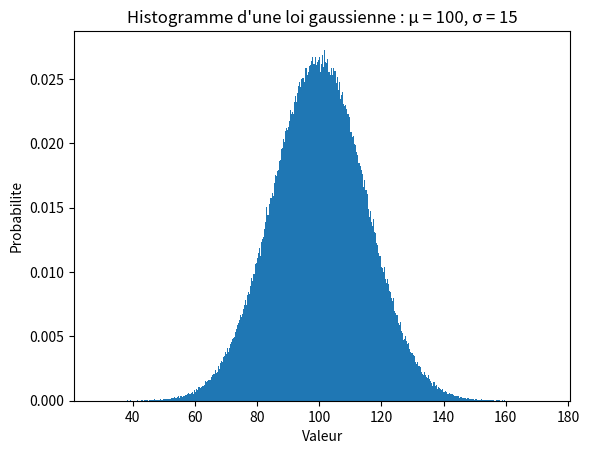

The matplotlib source for this figure:
import matplotlib.pyplot as plt
import numpy as np

mu = 100 # moyenne
sigma = 15 # ´ecart-type
x = mu + sigma * np.random.randn(1_000_000)
num_bins = 1000

plt.hist(x, num_bins, density=True)
plt.xlabel('Valeur')
plt.ylabel('Probabilite')
plt.title(f"Histogramme d'une loi gaussienne : μ = {mu}, σ = {sigma}")
plt.show()
